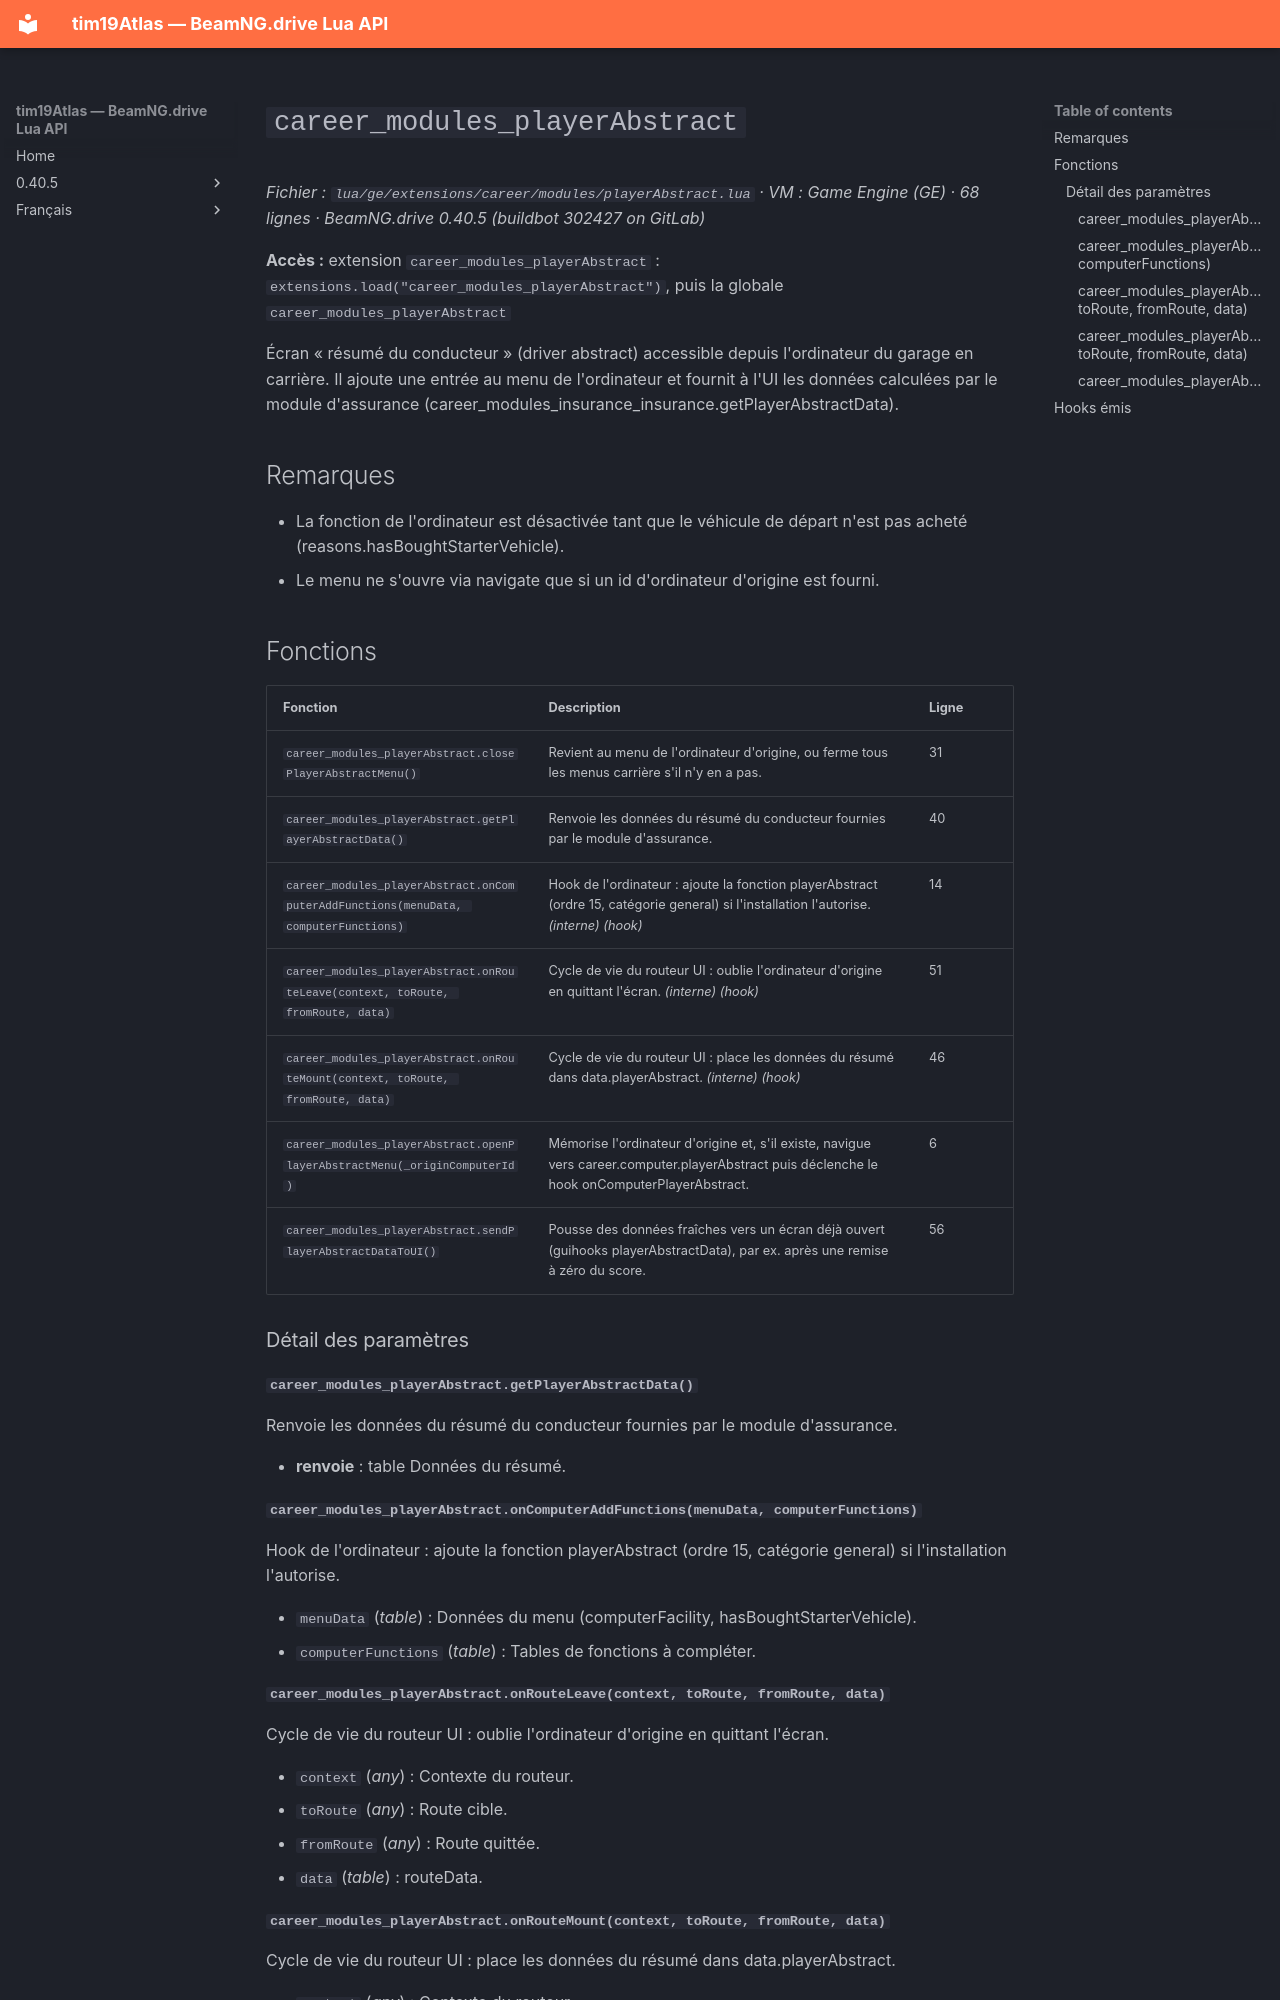

repository: Tim0219800/beamng-lua-atlas · page: fr/0.40.5/ge/extensions/career/modules/playerAbstract.html · generator: mkdocs

# `career_modules_playerAbstract`

*Fichier : `lua/ge/extensions/career/modules/playerAbstract.lua` · VM : Game Engine (GE) · 68 lignes · BeamNG.drive 0.40.5 (buildbot 302427 on GitLab)*

**Accès :** extension `career_modules_playerAbstract` : `extensions.load("career_modules_playerAbstract")`, puis la globale `career_modules_playerAbstract`

Écran « résumé du conducteur » (driver abstract) accessible depuis l'ordinateur du garage en carrière. Il ajoute une entrée au menu de l'ordinateur et fournit à l'UI les données calculées par le module d'assurance (career_modules_insurance_insurance.getPlayerAbstractData).

## Remarques

- La fonction de l'ordinateur est désactivée tant que le véhicule de départ n'est pas acheté (reasons.hasBoughtStarterVehicle).
- Le menu ne s'ouvre via navigate que si un id d'ordinateur d'origine est fourni.

## Fonctions

| Fonction | Description | Ligne |
|---|---|---|
| `career_modules_playerAbstract.closePlayerAbstractMenu()` | Revient au menu de l'ordinateur d'origine, ou ferme tous les menus carrière s'il n'y en a pas. | 31 |
| `career_modules_playerAbstract.getPlayerAbstractData()` | Renvoie les données du résumé du conducteur fournies par le module d'assurance. | 40 |
| `career_modules_playerAbstract.onComputerAddFunctions(menuData, computerFunctions)` | Hook de l'ordinateur : ajoute la fonction playerAbstract (ordre 15, catégorie general) si l'installation l'autorise. *(interne)* *(hook)* | 14 |
| `career_modules_playerAbstract.onRouteLeave(context, toRoute, fromRoute, data)` | Cycle de vie du routeur UI : oublie l'ordinateur d'origine en quittant l'écran. *(interne)* *(hook)* | 51 |
| `career_modules_playerAbstract.onRouteMount(context, toRoute, fromRoute, data)` | Cycle de vie du routeur UI : place les données du résumé dans data.playerAbstract. *(interne)* *(hook)* | 46 |
| `career_modules_playerAbstract.openPlayerAbstractMenu(_originComputerId)` | Mémorise l'ordinateur d'origine et, s'il existe, navigue vers career.computer.playerAbstract puis déclenche le hook onComputerPlayerAbstract. | 6 |
| `career_modules_playerAbstract.sendPlayerAbstractDataToUI()` | Pousse des données fraîches vers un écran déjà ouvert (guihooks playerAbstractData), par ex. après une remise à zéro du score. | 56 |

### Détail des paramètres

#### `career_modules_playerAbstract.getPlayerAbstractData()`

Renvoie les données du résumé du conducteur fournies par le module d'assurance.

- **renvoie** : table Données du résumé.

#### `career_modules_playerAbstract.onComputerAddFunctions(menuData, computerFunctions)`

Hook de l'ordinateur : ajoute la fonction playerAbstract (ordre 15, catégorie general) si l'installation l'autorise.

- `menuData` (*table*) : Données du menu (computerFacility, hasBoughtStarterVehicle).
- `computerFunctions` (*table*) : Tables de fonctions à compléter.
